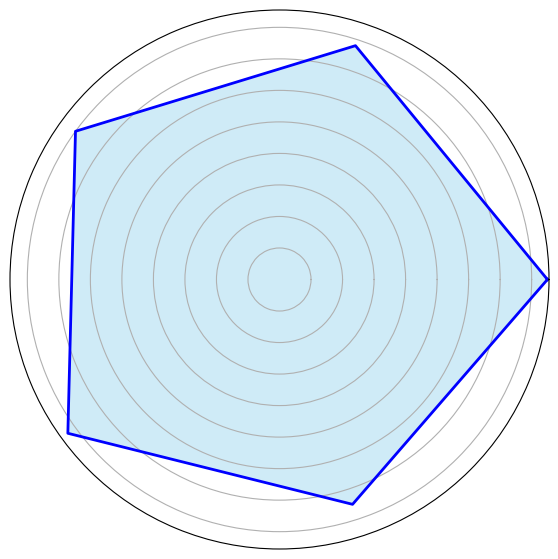

This chart was generated by the following Python code:
import matplotlib.pyplot as plt
import numpy as np

# Define the genres
categories = ['Action', 'Adventure', 'Strategy', 'Role-Playing', 'Simulation']
num_vars = len(categories)
ratings = [8.5, 7.8, 8.0, 8.3, 7.5]

angles = np.linspace(0, 2 * np.pi, num_vars, endpoint=False).tolist()
ratings += ratings[:1]
angles += angles[:1]

fig, ax = plt.subplots(figsize=(7, 7), subplot_kw=dict(polar=True))

ax.fill(angles, ratings, color='skyblue', alpha=0.4)
ax.plot(angles, ratings, color='blue', linewidth=2)

ax.set_yticklabels([])
ax.set_xticks([])
ax.set_xticklabels([])

plt.show()
